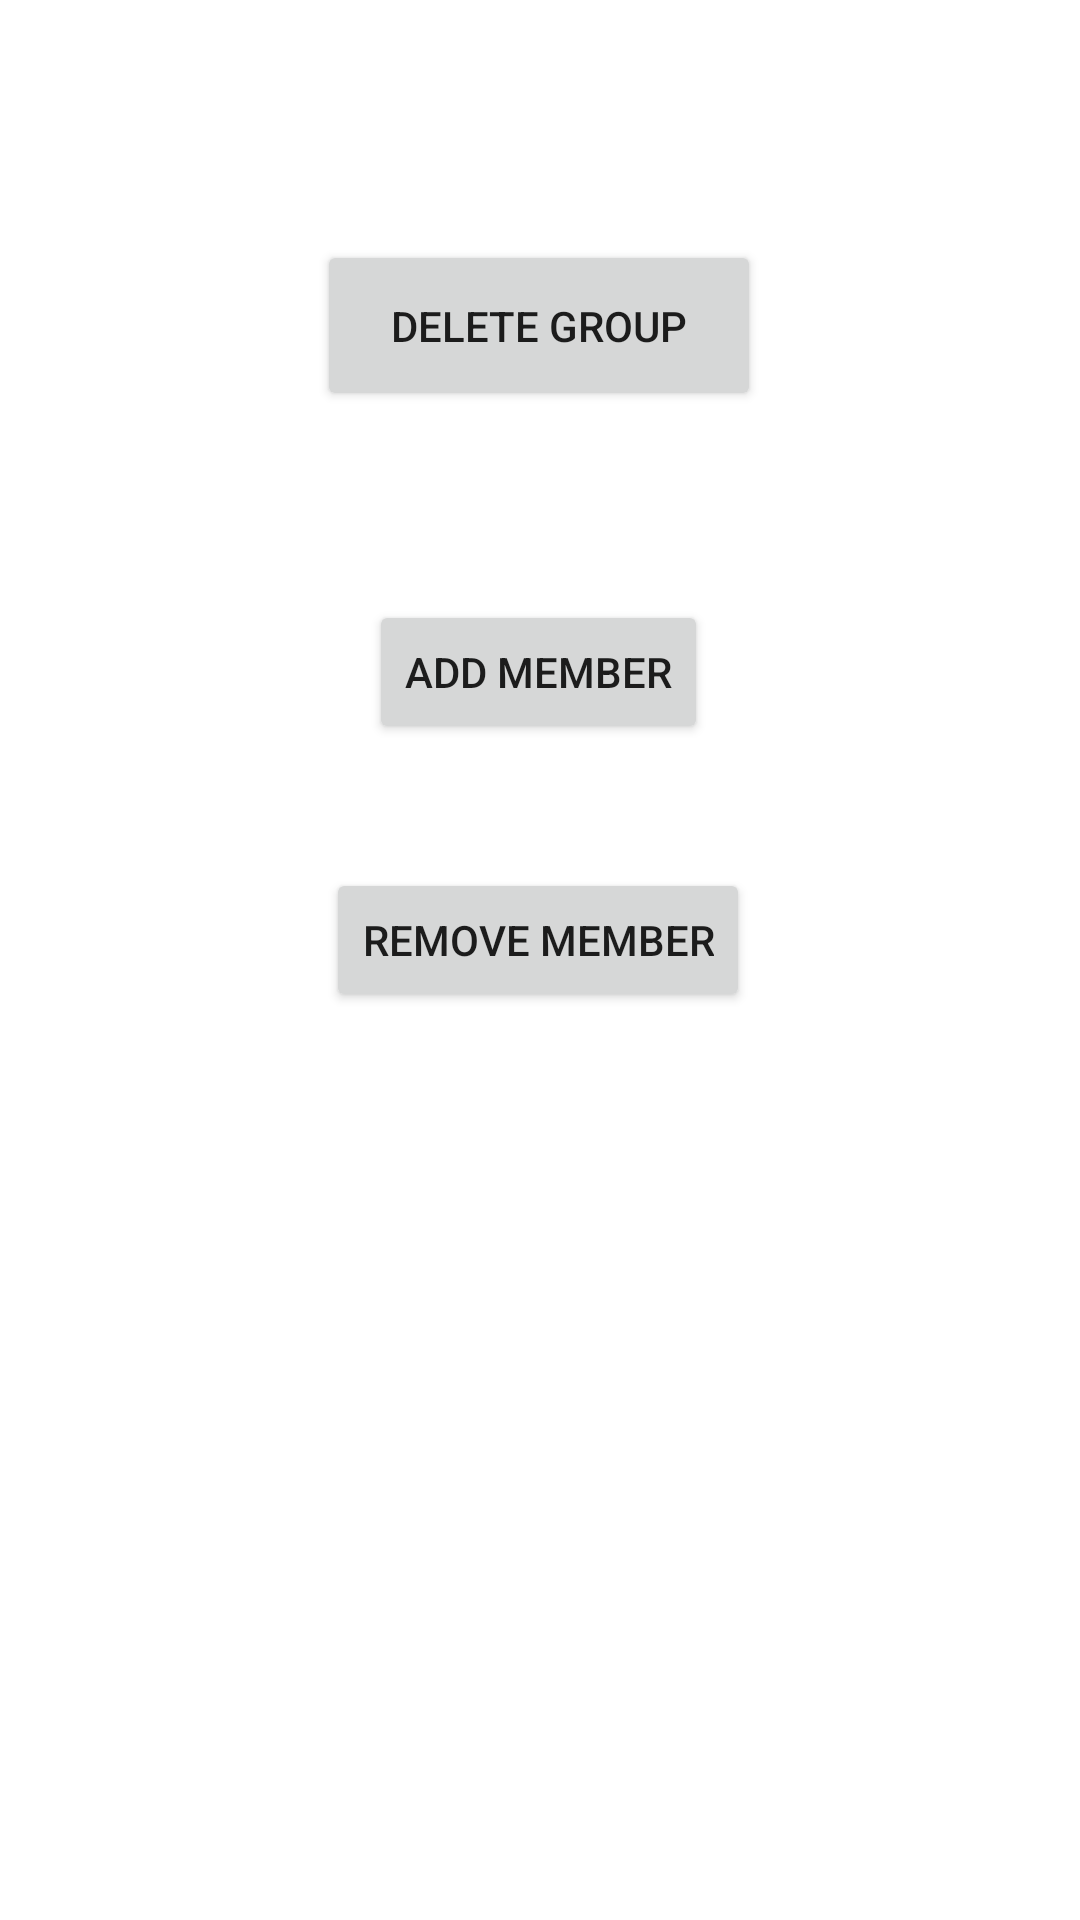

Reconstruct the res/layout file that produces this screen, plus the resources it refers to.
<!-- AndroidManifest.xml: application theme Theme.DBMSProject -->
<!-- res/layout/activity_group_settings.xml -->
<?xml version="1.0" encoding="utf-8"?>
<androidx.constraintlayout.widget.ConstraintLayout xmlns:android="http://schemas.android.com/apk/res/android"
    xmlns:app="http://schemas.android.com/apk/res-auto"
    xmlns:tools="http://schemas.android.com/tools"
    android:layout_width="match_parent"
    android:layout_height="match_parent"
    tools:context=".GroupSettings">

    <Button
        android:id="@+id/button4"
        android:layout_width="148dp"
        android:layout_height="57dp"
        android:text="Delete Group"
        app:layout_constraintBottom_toBottomOf="parent"
        app:layout_constraintEnd_toEndOf="parent"
        app:layout_constraintHorizontal_bias="0.498"
        app:layout_constraintStart_toStartOf="parent"
        app:layout_constraintTop_toTopOf="parent"
        app:layout_constraintVertical_bias="0.137" />

    <Button
        android:id="@+id/button5"
        android:layout_width="wrap_content"
        android:layout_height="wrap_content"
        android:layout_marginTop="63dp"
        android:text="Add Member"
        app:layout_constraintBottom_toBottomOf="parent"
        app:layout_constraintEnd_toEndOf="parent"
        app:layout_constraintHorizontal_bias="0.498"
        app:layout_constraintStart_toStartOf="parent"
        app:layout_constraintTop_toBottomOf="@+id/button4"
        app:layout_constraintVertical_bias="0.0" />

    <Button
        android:id="@+id/button6"
        android:layout_width="wrap_content"
        android:layout_height="wrap_content"
        android:text="Remove Member"
        app:layout_constraintBottom_toBottomOf="parent"
        app:layout_constraintEnd_toEndOf="parent"
        app:layout_constraintHorizontal_bias="0.497"
        app:layout_constraintStart_toStartOf="parent"
        app:layout_constraintTop_toBottomOf="@+id/button5"
        app:layout_constraintVertical_bias="0.12" />

</androidx.constraintlayout.widget.ConstraintLayout>
<!-- resources referenced by this layout -->
<resources>
  <style name="Theme.DBMSProject" parent="Theme.MaterialComponents.DayNight.NoActionBar">
          
          <item name="colorPrimary">@color/purple_500</item>
          <item name="colorPrimaryVariant">@color/purple_700</item>
          <item name="colorOnPrimary">@color/white</item>
          
          <item name="colorSecondary">@color/teal_200</item>
          <item name="colorSecondaryVariant">@color/teal_700</item>
          <item name="colorOnSecondary">@color/black</item>
          
          <item name="android:statusBarColor" tools:targetApi="l">?attr/colorPrimaryVariant</item>
          
      </style>
  <!-- not gathered from this repository: default colours our renderer supplied (Android Studio template values) -->
  <color name="purple_500">#FF6200EE</color>
  <color name="purple_700">#FF3700B3</color>
  <color name="teal_200">#FF03DAC5</color>
  <color name="teal_700">#FF018786</color>
  <color name="black">#FF000000</color>
  <color name="white">#FFFFFFFF</color>
</resources>
